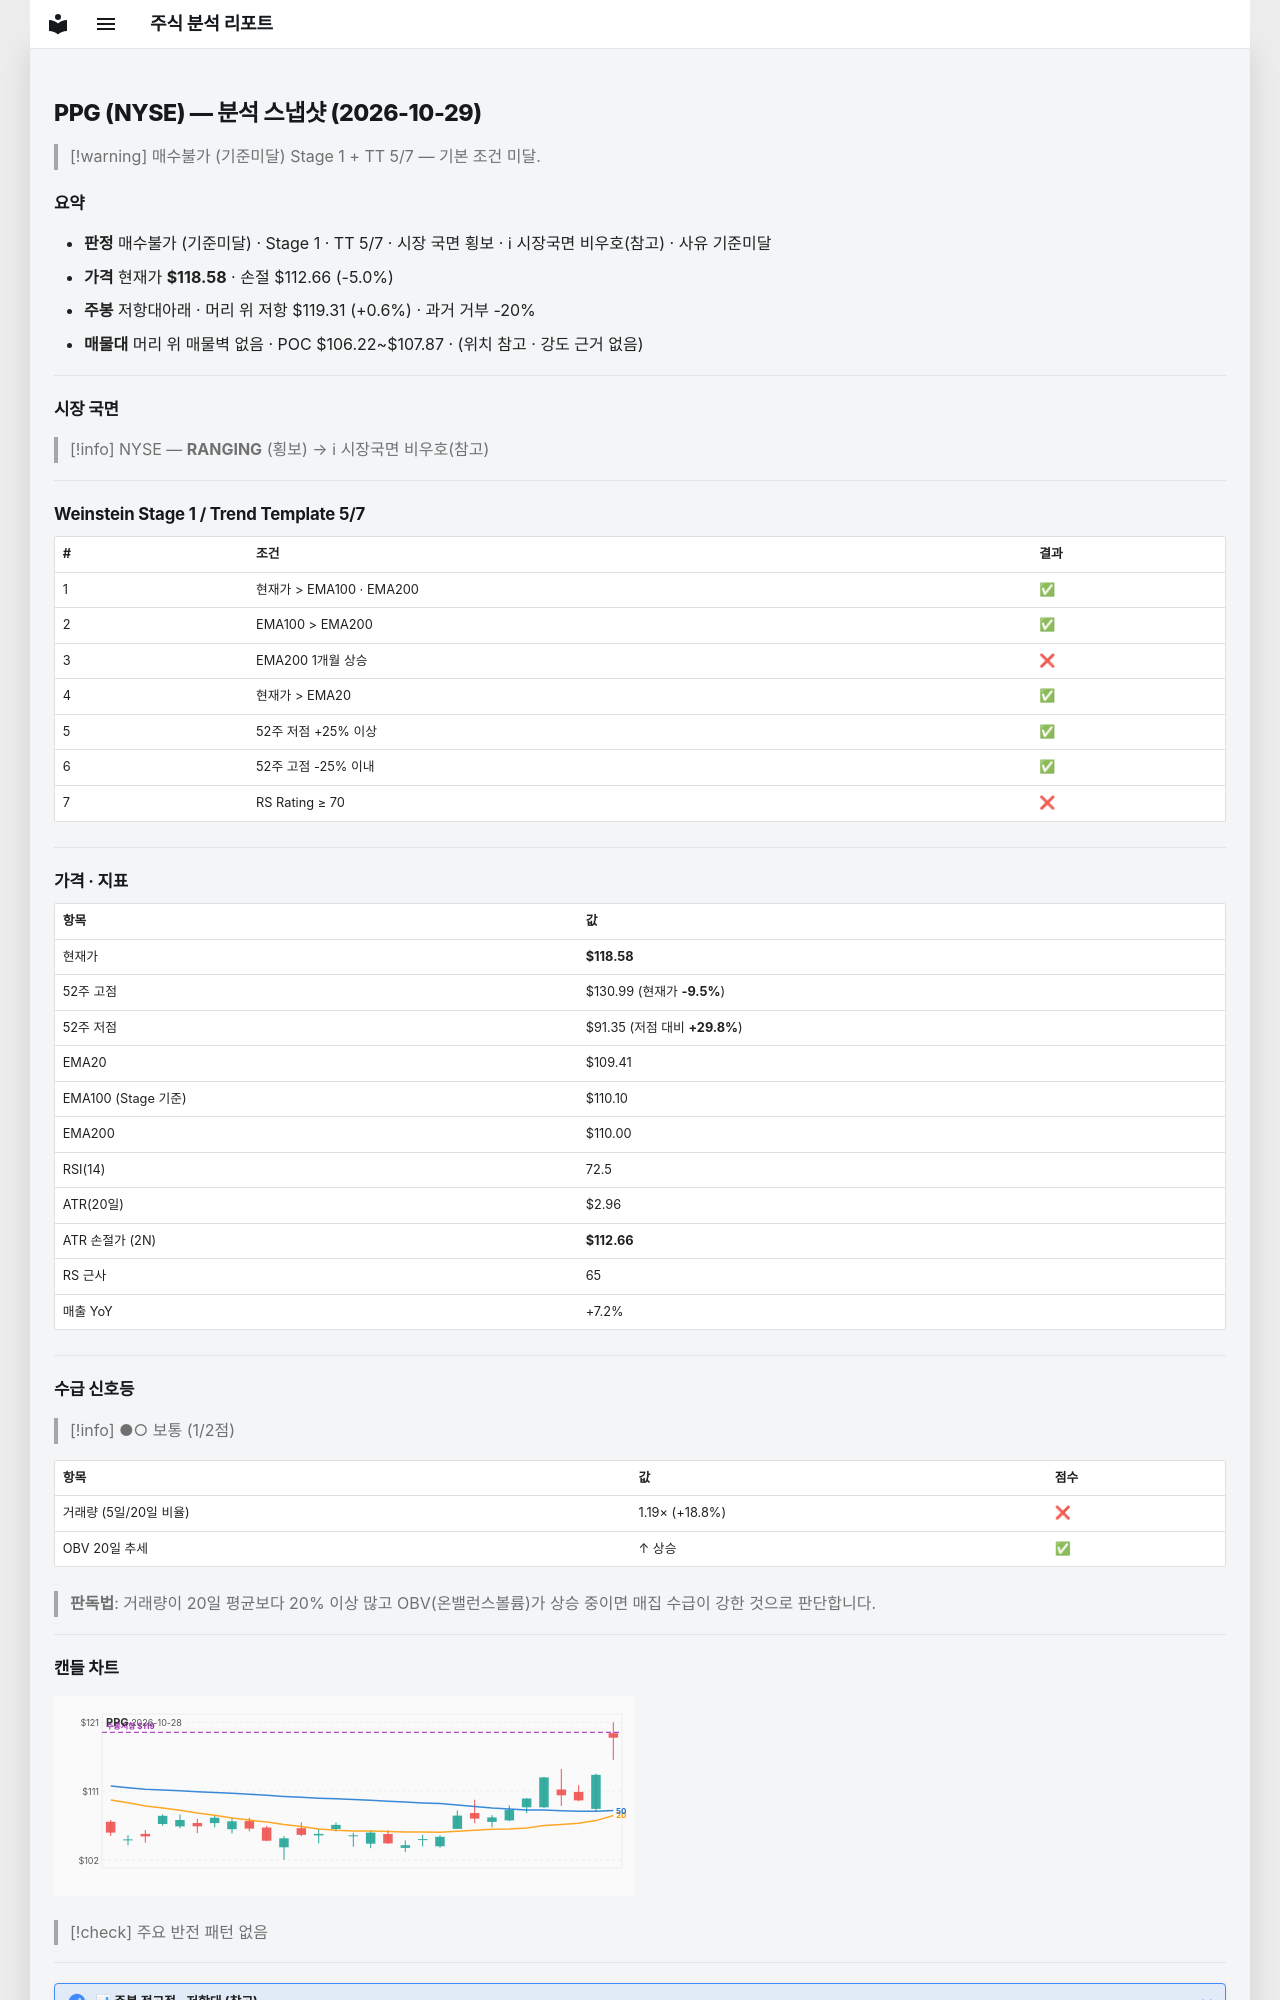

repository: soloandco/stock-reports · page: snapshots/PPG-2026-10-29/index.html · generator: mkdocs

---
type: analysis-snapshot
title: PPG 분석 스냅샷
ticker: PPG
market: NYSE
created: 2026-10-29
updated: 2026-10-29
bar-date: 2026-10-28
verdict: 매수불가
verdict-reason: 기준미달
real-rr: 0.12
sma50-gap-pct: 8.4
weekly-position: 저항대아래
weekly-overhead-price: 119.31
weekly-overhead-pct: 0.6
stage: 1
trend-template-score: 5
tt-max: 7
ma-set: ema-20-100-200
price: 118.58000183105469
stop-price: 112.66419063984411
market-regime: RANGING
supply-demand-score: 1/2
supply-demand-label: 보통
status: tracking
tags:
  - stock-agent
  - watchlist
  - PPG
  - analysis
related:
  - "[[analysis-template]]"
---

# PPG (NYSE) — 분석 스냅샷 (2026-10-29)

> [!warning] 매수불가 (기준미달)
> Stage 1 + TT 5/7 — 기본 조건 미달.

## 요약

- **판정** 매수불가 (기준미달) · Stage 1 · TT 5/7 · 시장 국면 횡보 · ℹ 시장국면 비우호(참고) · 사유 기준미달
- **가격** 현재가 **$118.58** · 손절 $112.66 (-5.0%)
- **주봉** 저항대아래 · 머리 위 저항 $119.31 (+0.6%) · 과거 거부 -20%
- **매물대** 머리 위 매물벽 없음 · POC $106.22~$107.87 · (위치 참고 · 강도 근거 없음)

---

## 시장 국면

> [!info] NYSE — **RANGING** (횡보) → ℹ 시장국면 비우호(참고)

---

## Weinstein Stage 1 / Trend Template 5/7

| # | 조건 | 결과 |
|---|------|------|
| 1 | 현재가 > EMA100 · EMA200 | ✅ |
| 2 | EMA100 > EMA200 | ✅ |
| 3 | EMA200 1개월 상승 | ❌ |
| 4 | 현재가 > EMA20 | ✅ |
| 5 | 52주 저점 +25% 이상 | ✅ |
| 6 | 52주 고점 -25% 이내 | ✅ |
| 7 | RS Rating ≥ 70 | ❌ |

---

## 가격 · 지표

| 항목 | 값 |
|------|---|
| 현재가 | **$118.58** |
| 52주 고점 | $130.99 (현재가 **-9.5%**) |
| 52주 저점 | $91.35 (저점 대비 **+29.8%**) |
| EMA20 | $109.41 |
| EMA100 (Stage 기준) | $110.10 |
| EMA200 | $110.00 |
| RSI(14) | 72.5 |
| ATR(20일) | $2.96 |
| ATR 손절가 (2N) | **$112.66** |
| RS 근사 | 65 |
| 매출 YoY | +7.2% |

---
## 수급 신호등

> [!info] ●○ 보통 (1/2점)

| 항목 | 값 | 점수 |
|------|------|------|
| 거래량 (5일/20일 비율) | 1.19× (+18.8%) | ❌ |
| OBV 20일 추세 | ↑ 상승 | ✅ |

> **판독법**: 거래량이 20일 평균보다 20% 이상 많고 OBV(온밸런스볼륨)가 상승 중이면 매집 수급이 강한 것으로 판단합니다.

---
